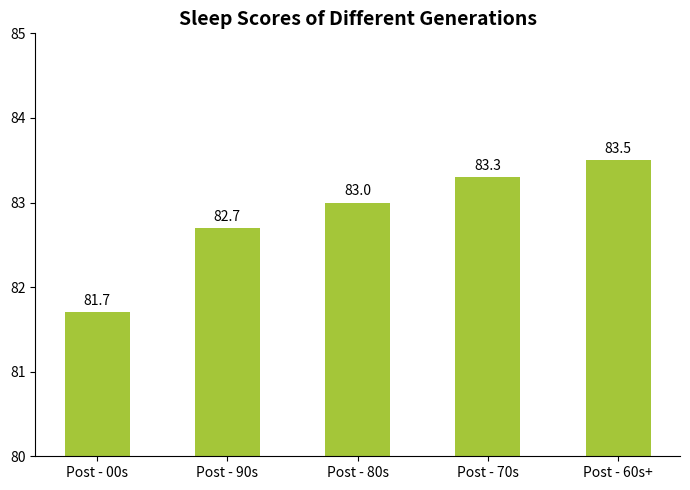

Generate this figure with matplotlib:
import matplotlib.pyplot as plt
import numpy as np

# Generation classification
generations = ["Post - 00s", "Post - 90s", "Post - 80s", "Post - 70s", "Post - 60s+"]
# Simulate sleep score data (close to the original image)
scores = [81.7, 82.7, 83.0, 83.3, 83.5]
# Free color matching (can be adjusted, using green series as an example)
bar_color = "#A4C639"  

# Create a canvas
fig, ax = plt.subplots(figsize=(7, 5))

# Draw a bar chart
x = np.arange(len(generations))  
bar_width = 0.5  
bars = ax.bar(x, scores, width=bar_width, color=bar_color)

# Add data labels
for bar in bars:
    height = bar.get_height()
    ax.annotate(f'{height}',
                xy=(bar.get_x() + bar.get_width()/2, height),
                xytext=(0, 3),  
                textcoords="offset points",
                ha='center', va='bottom',
                color='black')

# Set x - axis ticks and labels
ax.set_xticks(x)
ax.set_xticklabels(generations)
# Set y - axis ticks (80 - 85, adapting to the data)
ax.set_ylim(80, 85)
# Set the title
ax.set_title("Sleep Scores of Different Generations", fontsize=14, fontweight="bold")

# Beautification: Hide the top and right borders
for spine in ["top", "right"]:
    ax.spines[spine].set_visible(False)

plt.tight_layout()
plt.show()
